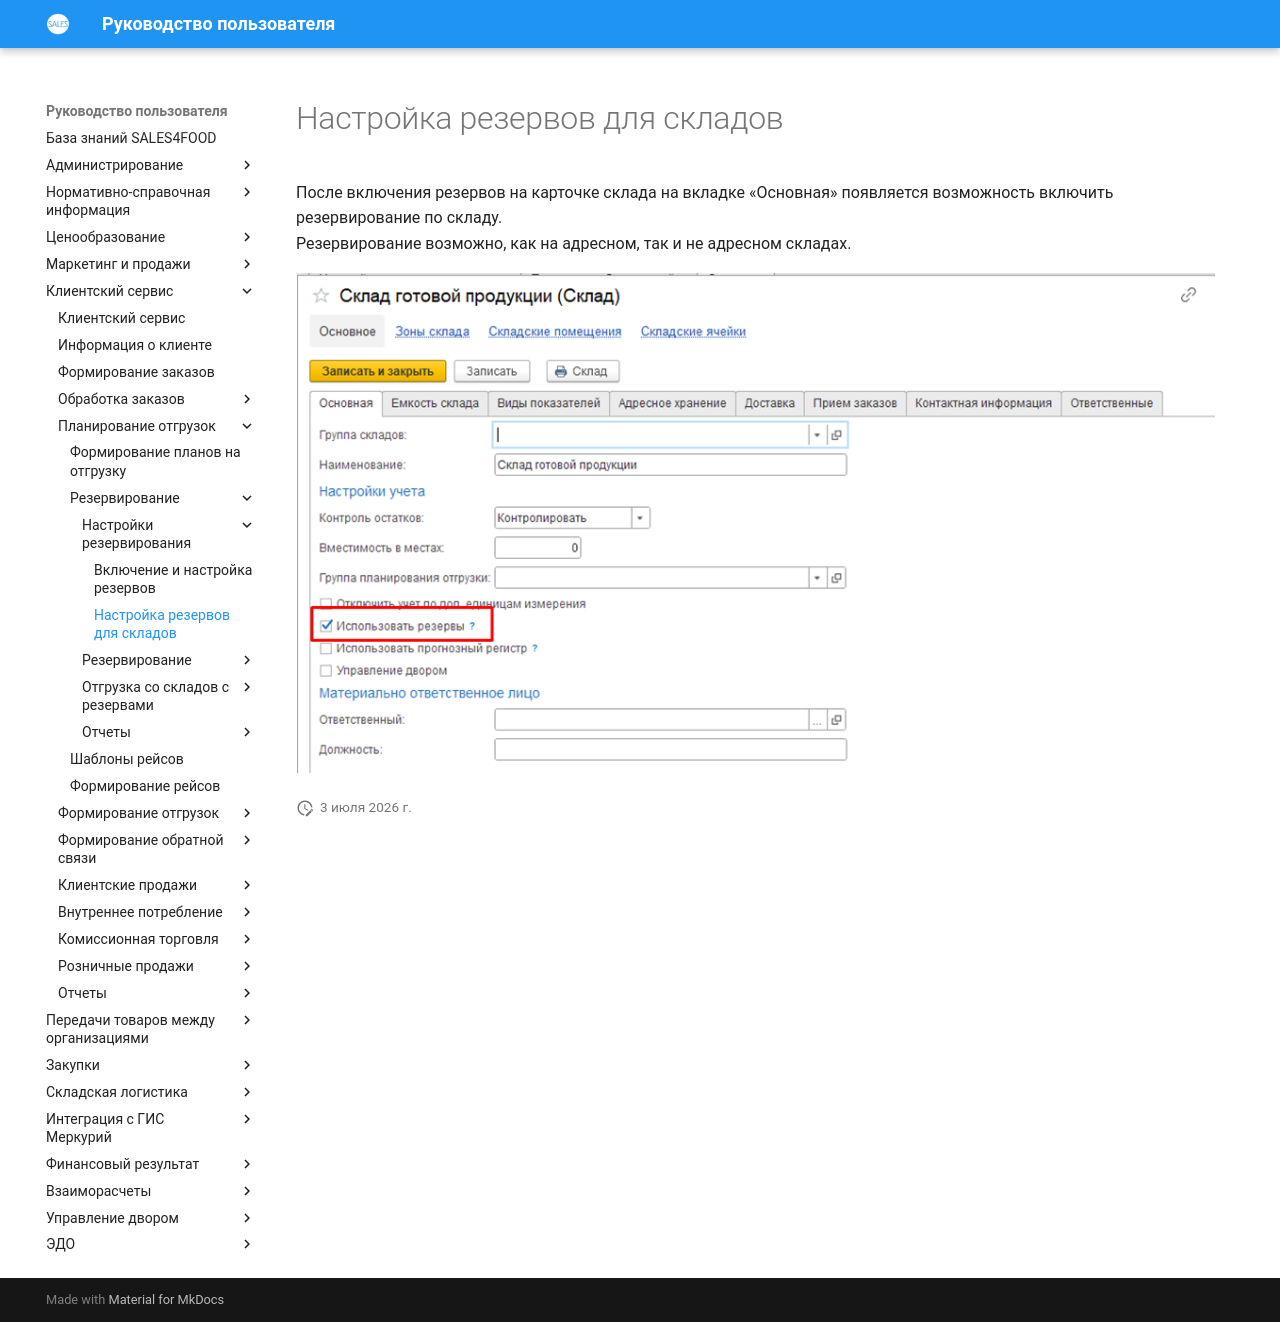

repository: Konstanta-it/sales4food · page: CustomerService/PlanningOfShipments/Reservation/ReservationSettings/WarehouseSettings/index.html · generator: mkdocs

# Настройка резервов для складов

После включения резервов на карточке склада на вкладке «Основная» появляется возможность включить резервирование по складу.   
Резервирование возможно, как на адресном, так и не адресном складах.

[![4][4]][4]

[4]: 4.png
